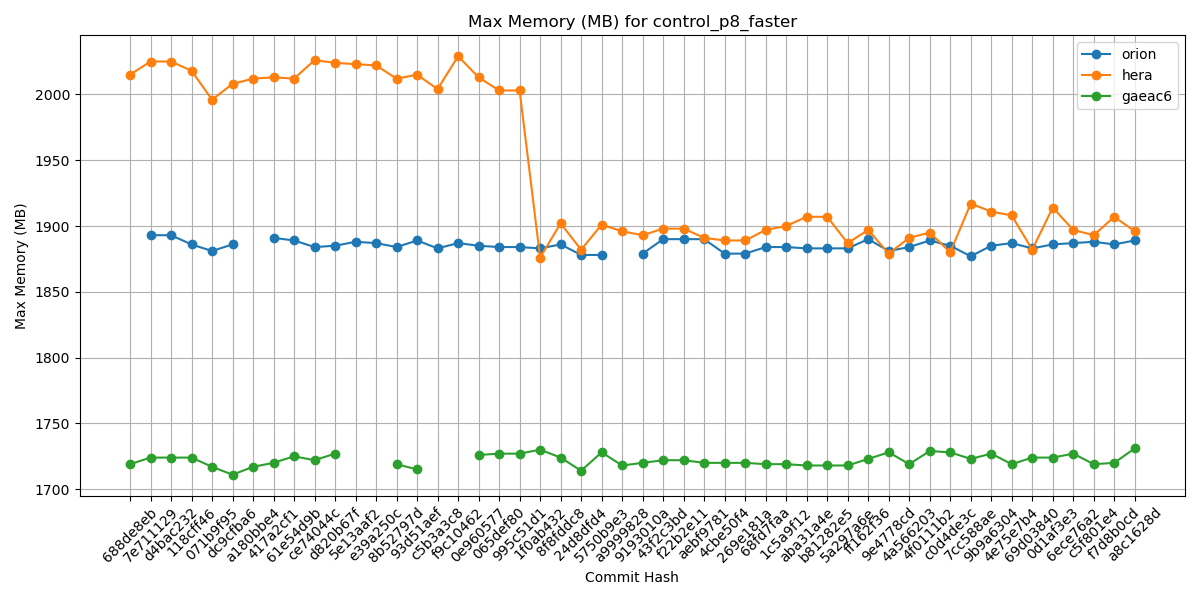

Source data for this figure (header and first rows):
Hash, orion, hera, gaeac6
688de8eb, , 2015, 1719
7e711129, 1893, 2025, 1724
d4bac232, 1893, 2025, 1724
118cff46, 1886, 2018, 1724
071b9f95, 1881, 1996, 1717
dc9cfba6, 1886, 2008, 1711
a180bbe4, , 2012, 1717
417a2cf1, 1891, 2013, 1720
61e54d9b, 1889, 2012, 1725
ce74044c, 1884, 2026, 1722
d820b67f, 1885, 2024, 1727
5e13aaf2, 1888, 2023, 
e39a250c, 1887, 2022, 
8b52797d, 1884, 2012, 1719
93d51aef, 1889, 2015, 1715
c5b3a3c8, 1883, 2004, 
f9c10462, 1887, 2029, 
0e960577, 1885, 2013, 1726
065def80, 1884, 2003, 1727
995c51d1, 1884, 2003, 1727
1f0ab432, 1883, 1876, 1730
8f8fddc8, 1886, 1902, 1724
24d8dfd4, 1878, 1882, 1714
5750b9e3, 1878, 1901, 1728
a9999828, , 1896, 1718
9193010a, 1879, 1893, 1720
43f2c3bd, 1890, 1898, 1722
f22b2e11, 1890, 1898, 1722
aebf9781, 1890, 1891, 1720
4cbe50f4, 1879, 1889, 1720
269e181a, 1879, 1889, 1720
68fd7faa, 1884, 1897, 1719
1c5a9f12, 1884, 1900, 1719
aba31a4e, 1883, 1907, 1718
b81282e5, 1883, 1907, 1718
5a297a6e, 1883, 1887, 1718
ff162f36, 1890, 1897, 1723
9e4778cd, 1881, 1879, 1728
4a566203, 1884, 1891, 1719
4f0111b2, 1889, 1895, 1729
c0d4de3c, 1885, 1880, 1728
7cc588ae, 1877, 1917, 1723
9b9a6304, 1885, 1911, 1727
4e75e7b4, 1887, 1908, 1719
69d03840, 1883, 1882, 1724
0d1af3e3, 1886, 1914, 1724
6ece76a2, 1887, 1897, 1727
c5f801e4, 1888, 1893, 1719
f7d8b0cd, 1886, 1907, 1720
a8c1628d, 1889, 1896, 1731
